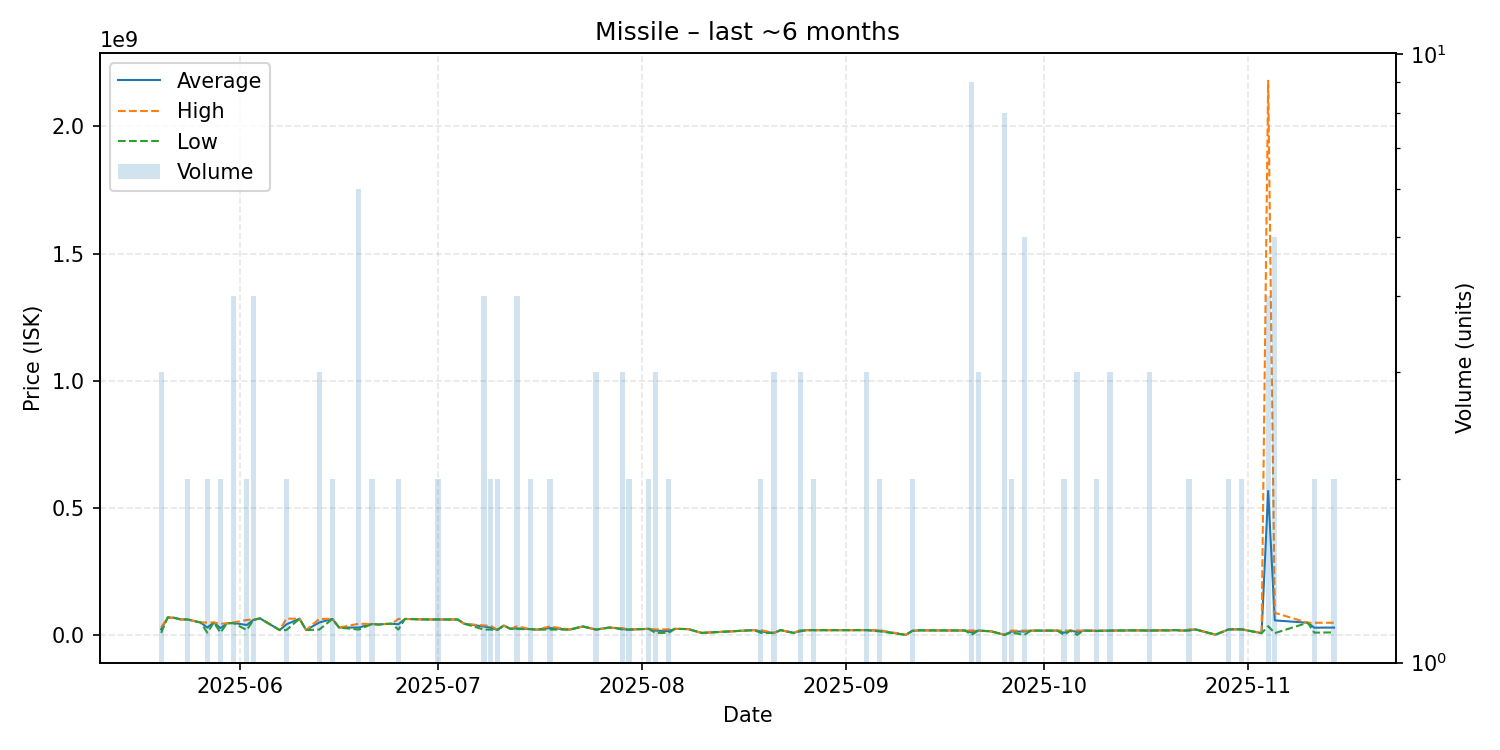

The data file committed next to this chart (first rows):
date, average, highest, lowest, order_count, volume
2025-05-20, 22973333, 29990000, 8940000, 2, 3
2025-05-21, 69820000, 69820000, 69820000, 1, 1
2025-05-22, 67990000, 67990000, 67990000, 1, 1
2025-05-23, 61880000, 61880000, 61880000, 1, 1
2025-05-24, 61790000, 61810000, 61770000, 2, 2
2025-05-26, 49900000, 49900000, 49900000, 1, 1
2025-05-27, 30000000, 49970000, 10030000, 2, 2
2025-05-28, 49980000, 49980000, 49980000, 1, 1
2025-05-29, 27530000, 45000000, 10060000, 2, 2
2025-05-30, 47000000, 47000000, 47000000, 1, 1
2025-05-31, 48032500, 49990000, 47070000, 4, 4
2025-06-02, 39980000, 59860000, 20100000, 2, 2
2025-06-03, 60135000, 61790000, 59870000, 4, 4
2025-06-04, 66000000, 66000000, 66000000, 1, 1
2025-06-07, 20020000, 20020000, 20020000, 1, 1
2025-06-08, 42470000, 64900000, 20040000, 2, 2
2025-06-10, 64770000, 64770000, 64770000, 1, 1
2025-06-11, 20080000, 20080000, 20080000, 1, 1
2025-06-13, 50023333, 64015000, 22040000, 3, 3
2025-06-15, 63915000, 63920000, 63910000, 2, 2
2025-06-16, 30020000, 30020000, 30020000, 1, 1
2025-06-19, 30200000, 44985000, 22080000, 6, 6
2025-06-21, 43950000, 44000000, 43900000, 2, 2
2025-06-22, 41990000, 41990000, 41990000, 1, 1
2025-06-23, 44000000, 44000000, 44000000, 1, 1
2025-06-24, 45010000, 45010000, 45010000, 1, 1
2025-06-25, 42940000, 63870000, 22010000, 2, 2
2025-06-26, 63870000, 63870000, 63870000, 1, 1
2025-06-29, 62030000, 62030000, 62030000, 1, 1
2025-07-01, 61815000, 61820000, 61810000, 2, 2
2025-07-04, 61750000, 61750000, 61750000, 1, 1
2025-07-05, 44990000, 44990000, 44990000, 1, 1
2025-07-08, 33990000, 37980000, 22030000, 4, 4
2025-07-09, 29515000, 37000000, 22030000, 2, 2
2025-07-10, 21015000, 22020000, 20010000, 2, 2
2025-07-11, 37900000, 37900000, 37900000, 1, 1
2025-07-12, 25000000, 25000000, 25000000, 1, 1
2025-07-13, 26745000, 34980000, 24000000, 4, 4
2025-07-15, 24015000, 24020000, 24010000, 2, 2
2025-07-16, 22000000, 22000000, 22000000, 1, 1
2025-07-18, 28190000, 34380000, 22000000, 2, 2
2025-07-21, 22000000, 22000000, 22000000, 1, 1
2025-07-23, 34300000, 34300000, 34300000, 1, 1
2025-07-25, 22000000, 22000000, 22000000, 1, 3
2025-07-27, 30000000, 30000000, 30000000, 1, 1
2025-07-28, 27990000, 27990000, 27990000, 1, 1
2025-07-29, 24000000, 28000000, 22000000, 3, 3
2025-07-30, 21990000, 21990000, 21990000, 2, 2
2025-08-02, 25010000, 25010000, 25010000, 2, 2
2025-08-03, 17991333, 22515000, 8944000, 3, 3
2025-08-05, 15977500, 23000000, 8955000, 2, 2
2025-08-06, 24950000, 24950000, 24950000, 1, 1
2025-08-08, 23960000, 23960000, 23960000, 1, 1
2025-08-10, 8954000, 8954000, 8954000, 1, 1
2025-08-18, 19980000, 19980000, 19980000, 1, 1
2025-08-19, 14470500, 19990000, 8951000, 2, 2
2025-08-21, 8944333, 8947000, 8943000, 2, 3
2025-08-22, 19870000, 19870000, 19870000, 1, 1
2025-08-24, 8943000, 8943000, 8943000, 1, 1
2025-08-25, 18170000, 19755000, 15000000, 3, 3
... 47 more rows
